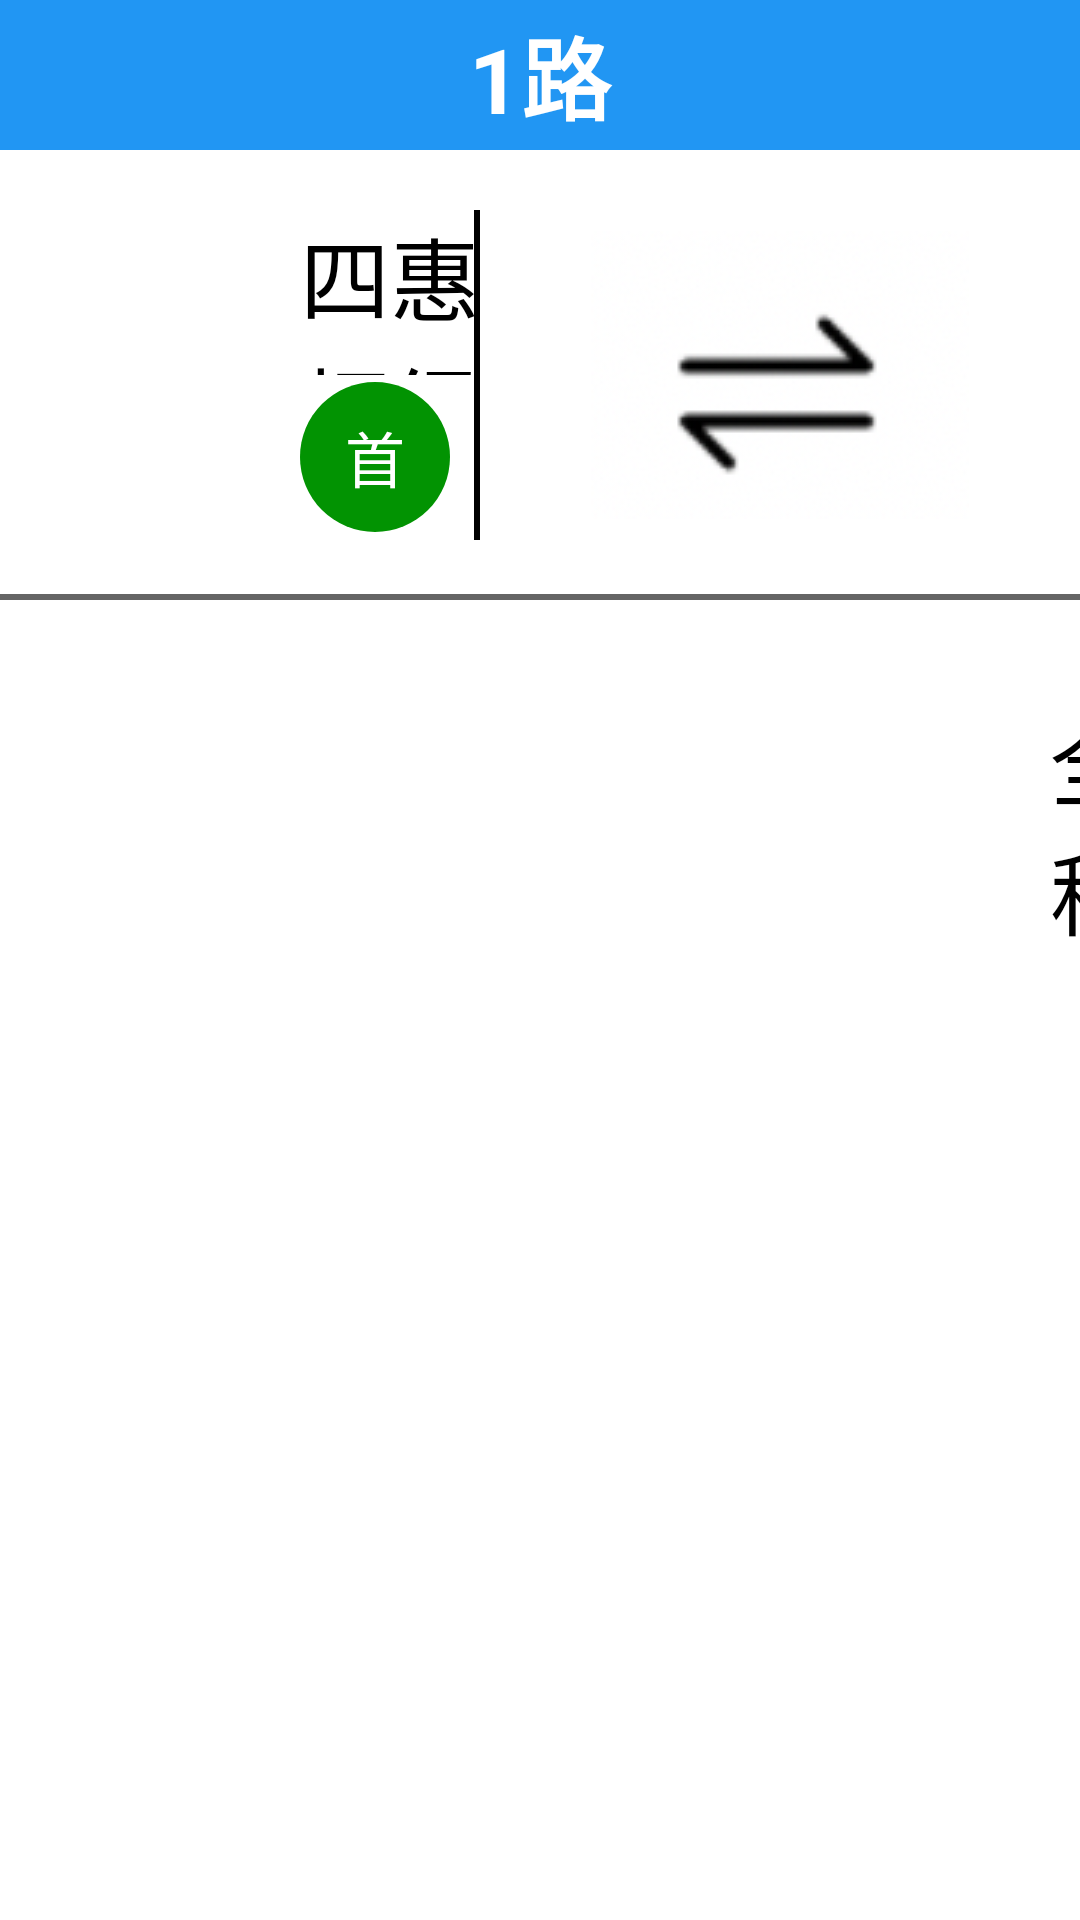

The Android layout XML behind this screen, and the referenced resources:
<!-- AndroidManifest.xml: application theme Theme.Two_5164 -->
<!-- res/layout/activity_xssjt56.xml -->
<?xml version="1.0" encoding="utf-8"?>
<LinearLayout xmlns:android="http://schemas.android.com/apk/res/android"
    android:layout_width="match_parent"
    android:layout_height="match_parent"
    android:background="#fff"
    android:orientation="vertical">

    <LinearLayout
        android:layout_width="match_parent"
        android:layout_height="50dp"
        android:background="#2196F3">

        <ImageView
            android:id="@+id/black"
            android:layout_width="100dp"
            android:layout_height="match_parent"
            android:src="@drawable/back" />

        <TextView
            android:id="@+id/title"
            android:layout_width="0dp"
            android:layout_height="match_parent"
            android:layout_weight="1"
            android:gravity="center"
            android:text="1路"
            android:textColor="#fff"
            android:textSize="30dp"
            android:textStyle="bold" />

        <ImageView
            android:layout_width="100dp"
            android:layout_height="match_parent" />


    </LinearLayout>

    <LinearLayout
        android:layout_width="match_parent"
        android:layout_height="wrap_content"
        android:background="@drawable/xiahuaxian1"
        android:orientation="horizontal">


        <LinearLayout
            android:layout_width="0dp"
            android:layout_height="match_parent"
            android:layout_weight="1">

            <LinearLayout
                android:layout_width="match_parent"
                android:layout_height="match_parent"
                android:layout_marginTop="20dp"
                android:layout_marginBottom="20dp"
                android:background="@drawable/youhuaxian"
                android:orientation="horizontal">

                <LinearLayout
                    android:layout_width="100dp"
                    android:layout_height="match_parent">


                </LinearLayout>

                <LinearLayout
                    android:layout_width="0dp"
                    android:layout_height="match_parent"
                    android:layout_weight="1"
                    android:orientation="vertical">


                    <TextView
                        android:id="@+id/site"
                        android:layout_width="match_parent"
                        android:layout_height="0dp"
                        android:layout_weight="1"
                        android:gravity="center_vertical"
                        android:text="四惠枢纽站-二里庄"
                        android:textColor="#000"
                        android:textSize="30dp" />


                    <LinearLayout
                        android:layout_width="match_parent"
                        android:layout_height="0dp"
                        android:layout_weight="1"
                        android:orientation="horizontal">

                        <LinearLayout
                            android:layout_width="wrap_content"
                            android:layout_height="match_parent"
                            android:gravity="center_vertical">

                            <TextView
                                android:layout_width="50dp"
                                android:layout_height="50dp"
                                android:background="@drawable/yuan1"
                                android:gravity="center"
                                android:text="首"
                                android:textColor="#fff"
                                android:textSize="20dp" />

                        </LinearLayout>


                        <TextView
                            android:id="@+id/start"
                            android:layout_width="wrap_content"
                            android:layout_height="match_parent"
                            android:layout_marginLeft="10dp"
                            android:gravity="center_vertical"
                            android:text="06:23:00"
                            android:textColor="#000"
                            android:textSize="20dp" />


                        <LinearLayout
                            android:layout_width="wrap_content"
                            android:layout_height="match_parent"
                            android:layout_marginLeft="20dp"
                            android:gravity="center_vertical">

                            <TextView
                                android:layout_width="50dp"
                                android:layout_height="50dp"
                                android:background="@drawable/yuan2"
                                android:gravity="center"
                                android:text="首"
                                android:textColor="#fff"
                                android:textSize="20dp" />

                        </LinearLayout>


                        <TextView
                            android:id="@+id/end"
                            android:layout_width="wrap_content"
                            android:layout_height="match_parent"
                            android:layout_marginLeft="10dp"
                            android:gravity="center_vertical"
                            android:text="06:23:00"
                            android:textColor="#000"
                            android:textSize="20dp" />


                    </LinearLayout>


                </LinearLayout>


            </LinearLayout>

        </LinearLayout>


        <LinearLayout
            android:layout_width="200dp"
            android:layout_height="150dp"
            android:gravity="center">

            <ImageView
                android:layout_width="wrap_content"
                android:layout_height="wrap_content"
                android:src="@drawable/shuangjiantou" />


        </LinearLayout>
    </LinearLayout>

    <LinearLayout
        android:layout_width="match_parent"
        android:layout_height="150dp"
        android:orientation="horizontal">

        <TextView
            android:layout_width="wrap_content"
            android:layout_height="match_parent"
            android:layout_marginLeft="350dp"
            android:gravity="center_vertical"
            android:text="全程"
            android:textColor="#000"
            android:textSize="30dp" />

        <TextView
            android:id="@+id/mileage"
            android:layout_width="wrap_content"
            android:layout_height="match_parent"
            android:layout_marginLeft="50dp"
            android:gravity="center_vertical"
            android:text="10/25"
            android:textColor="#29a6fe"
            android:textSize="30dp" />

        <TextView
            android:id="@+id/price"
            android:layout_width="wrap_content"
            android:layout_height="match_parent"
            android:layout_marginLeft="50dp"
            android:gravity="center_vertical"
            android:text="票价:最高票价10元"
            android:textColor="#000"
            android:textSize="30dp" />

    </LinearLayout>


    <RelativeLayout
        android:layout_width="match_parent"
        android:layout_height="match_parent">

        <ScrollView
            android:layout_width="match_parent"
            android:layout_height="match_parent">


            <LinearLayout
                android:id="@+id/layout"
                android:layout_width="match_parent"
                android:layout_height="wrap_content"
                android:orientation="vertical">


            </LinearLayout>

        </ScrollView>


    </RelativeLayout>


</LinearLayout>
<!-- resources referenced by this layout -->
<resources>
  <!-- drawable shuangjiantou: png bitmap (drawable, 11851 bytes) -->
  <!-- drawable xiahuaxian1 (drawable) -->
  <?xml version="1.0" encoding="utf-8"?>
  <layer-list xmlns:android="http://schemas.android.com/apk/res/android">
  <item
      android:left="-2dp"
      android:right="-2dp"
      android:top="-2dp">
  
      <shape>
          <stroke
              android:width="2dp"
              android:color="#656565"/>
      </shape>
  
  
  </item>
  
  </layer-list>
  <!-- drawable youhuaxian (drawable) -->
  <?xml version="1.0" encoding="utf-8"?>
  <layer-list xmlns:android="http://schemas.android.com/apk/res/android">
  <item
      android:left="-2dp"
      android:bottom="-2dp"
      android:top="-2dp">
  
      <shape>
          <stroke
              android:width="2dp"
              android:color="#000000"/>
      </shape>
  
  
  </item>
  
  </layer-list>
  <!-- drawable yuan1 (drawable) -->
  <shape xmlns:android="http://schemas.android.com/apk/res/android"
      android:shape="oval">
      <solid android:color="#029302"/>
  </shape>
  <style name="Theme.Two_5164" parent="Theme.MaterialComponents.DayNight.NoActionBar.Bridge">
          
          <item name="colorPrimary">@color/purple_500</item>
          <item name="colorPrimaryVariant">@color/purple_700</item>
          <item name="colorOnPrimary">@color/white</item>
          
          <item name="colorSecondary">@color/teal_200</item>
          <item name="colorSecondaryVariant">@color/teal_700</item>
          <item name="colorOnSecondary">@color/black</item>
          
          <item name="android:statusBarColor">?attr/colorPrimaryVariant</item>
          
      </style>
  <!-- not gathered from this repository: default colours our renderer supplied (Android Studio template values) -->
  <color name="purple_500">#FF6200EE</color>
  <color name="purple_700">#FF3700B3</color>
  <color name="teal_200">#FF03DAC5</color>
  <color name="teal_700">#FF018786</color>
  <color name="black">#FF000000</color>
  <color name="white">#FFFFFFFF</color>
</resources>
